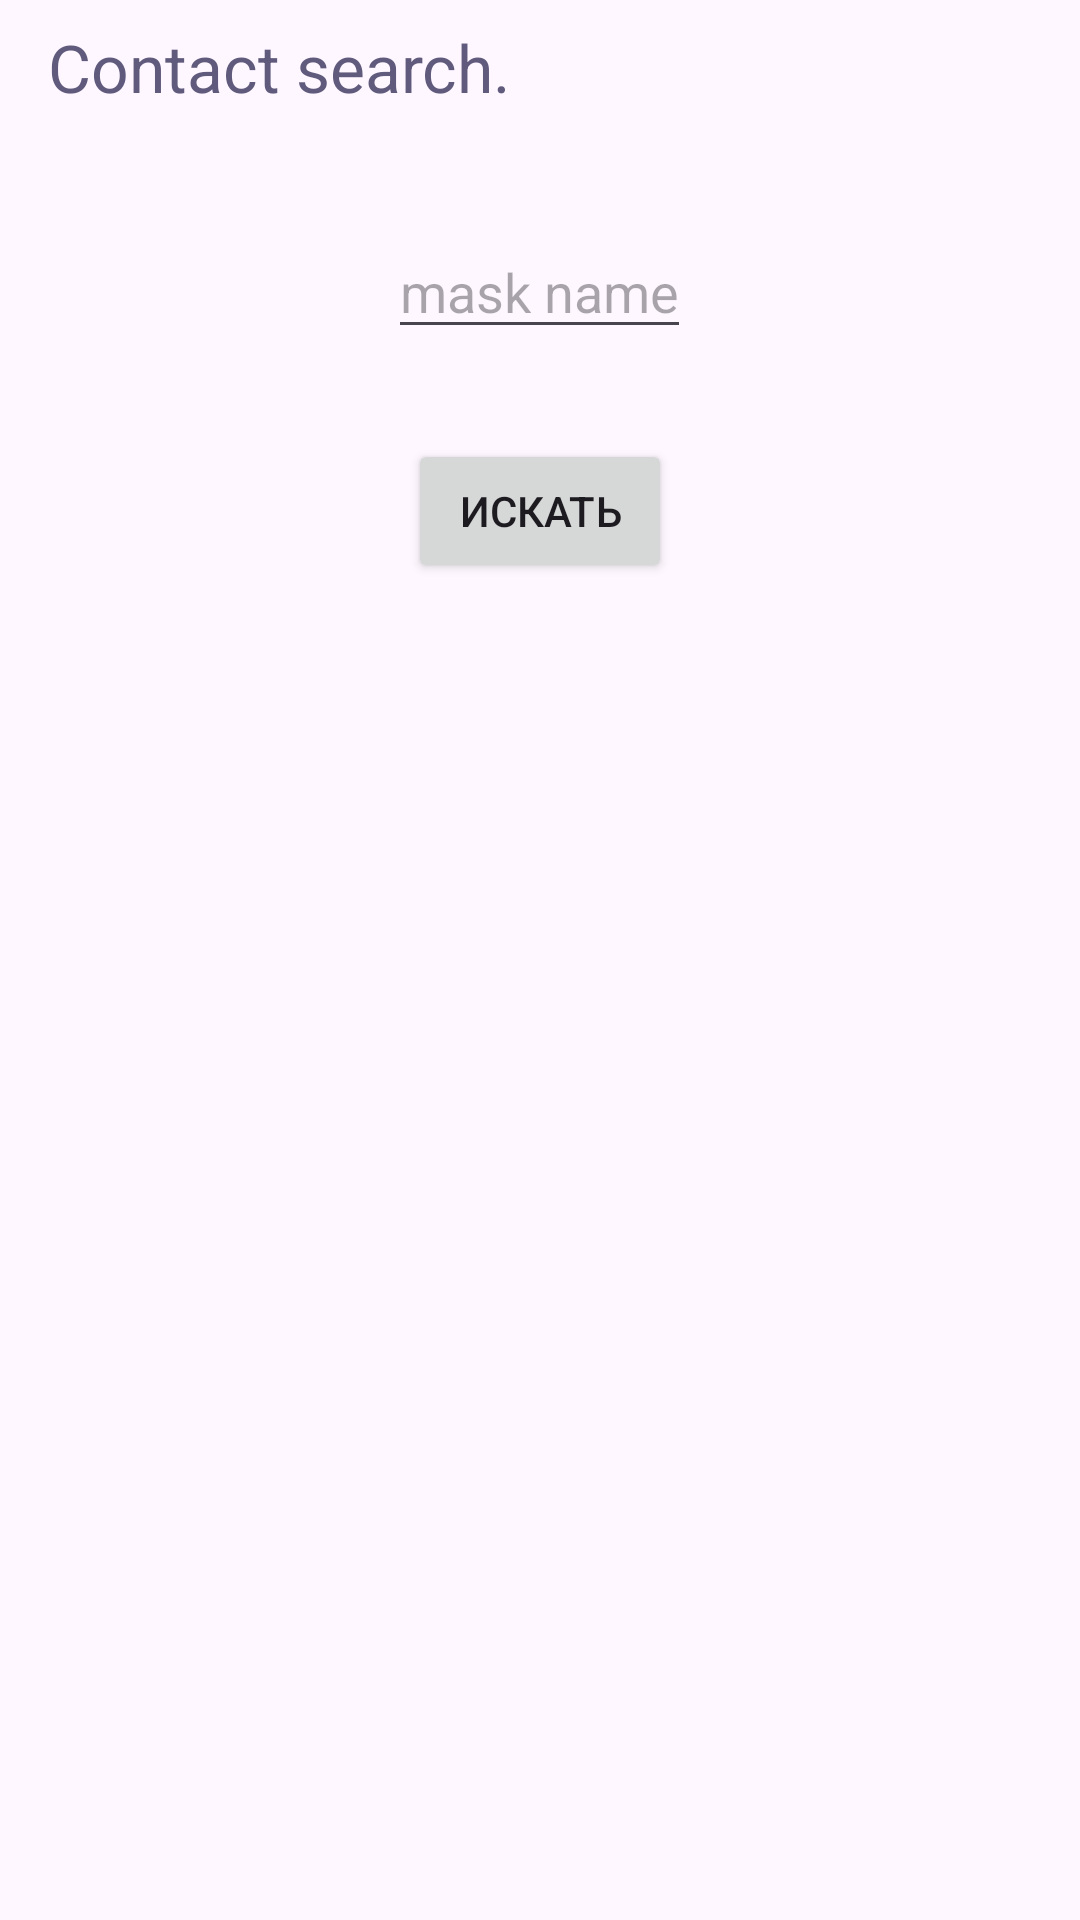

The Android layout XML behind this screen, and the referenced resources:
<!-- AndroidManifest.xml: application theme Theme.Task_043_2 -->
<!-- res/layout/activity_search_contacts.xml -->
<?xml version="1.0" encoding="utf-8"?>
<LinearLayout
    xmlns:android="http://schemas.android.com/apk/res/android"
    xmlns:app="http://schemas.android.com/apk/res-auto"
    xmlns:tools="http://schemas.android.com/tools"
    android:id="@+id/main"
    android:layout_width="match_parent"
    android:layout_height="match_parent"
    android:orientation="vertical"
    tools:context=".SearchContactsActivity">

    <androidx.appcompat.widget.Toolbar
        android:id="@+id/toolBarSearch"
        android:layout_width="match_parent"
        android:layout_height="45dp"
        android:background="@color/toolBar"
        app:layout_constraintStart_toStartOf="parent"
        app:layout_constraintTop_toTopOf="parent"
        app:title="Contact search."
        app:titleTextColor="@color/material_dynamic_tertiary40"/>

    <EditText
        android:id="@+id/maskSearchNameET"
        android:layout_width="wrap_content"
        android:layout_height="wrap_content"
        android:layout_gravity="center"
        android:layout_marginTop="30dp"
        android:hint="mask name"/>

    <Button
        android:id="@+id/searchBTN"
        android:layout_width="wrap_content"
        android:layout_height="wrap_content"
        android:layout_gravity="center"
        android:layout_marginTop="30dp"
        android:text="Искать"/>

    <androidx.recyclerview.widget.RecyclerView
        android:id="@+id/recyclerViewRV"
        android:layout_width="match_parent"
        android:layout_height="match_parent"
        android:layout_margin="8dp"
        app:layout_constraintBottom_toBottomOf="parent"
        app:layout_constraintStart_toStartOf="parent"
        app:layout_constraintTop_toTopOf="parent"
        app:layout_constraintEnd_toEndOf="parent"
        tools:listitem="@layout/list_item" />

</LinearLayout>
<!-- resources referenced by this layout -->
<resources>
  <style name="Theme.Task_043_2" parent="Base.Theme.Task_043_2" />
  <style name="Base.Theme.Task_043_2" parent="Theme.Material3.DayNight.NoActionBar">
          
          
      </style>
</resources>
